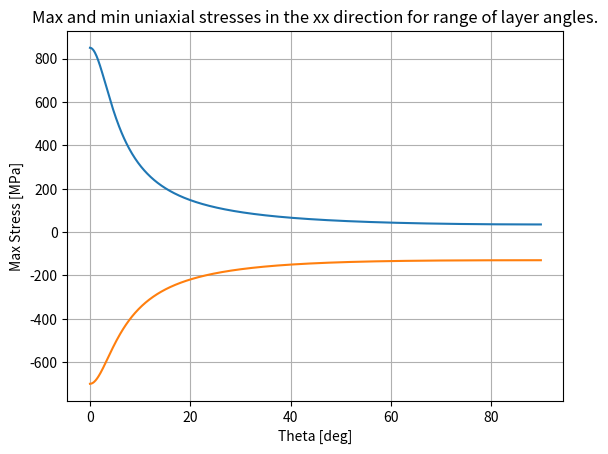

Python code for this plot:
'''
Program written by Jackson Vanderkooy for use in AER1403 2026
Absolutely no AI was used in the writing of this program.
Intended to be run in a terminal with python version 3.11.5
'''

from math import cos, sin, pi
import matplotlib.pyplot as plt
import numpy as np

def deg2rad(angle):
    return angle*(pi/180.0)

def rad2deg(angle):
    return angle/(pi/180.0)

class laminae:
    def __init__(self,E1,E2,G12,v12,t=0):
        self.E1 = E1
        self.E2 = E2
        self.G12 = G12
        self.v12 = v12
        self.v21 = self.v12*(self.E2 / self.E1)
        self.global_axis_stress = np.array([0, 0, 0],dtype='d')
        self.local_axis_stress = np.array([0, 0, 0],dtype='d')
        self.t = t
        self.T = np.array([[0]*3]*3,dtype='d')
        self.calc_stiff_local()

        self.is_global_aligned = False

    def calc_stiff_local(self):
        E1 = self.E1
        E2 = self.E2
        v12 = self.v12
        v21 = self.v21
        G12 = self.G12

        #Formulas from notes chapter 1 page 17
        self.S = np.array([[0,0,0],[0,0,0],[0,0,0]], dtype='d')
        self.S[0,0] = (E1/(1-(v12*v21)))
        self.S[0,1] = ((v12*E2)/(1-(v12*v21)))
        self.S[1,0] = self.S[0,1]
        self.S[1,1] = (E2/(1-(v12*v21)))
        self.S[2,2] = G12

    def global_align(self, theta=0):
        S = self.S
        self.Sbar = np.array([[0,0,0],[0,0,0],[0,0,0]], dtype='d')
        self.theta = theta

        self.T[0,0] = cos(theta)**2
        self.T[0,1] = sin(theta)**2
        self.T[0,2] = 2*cos(theta)*sin(theta)
        self.T[1,0] = sin(theta)**2
        self.T[1,1] = cos(theta)**2
        self.T[1,2] = -2*cos(theta)*sin(theta)
        self.T[2,0] = -cos(theta)*sin(theta)
        self.T[2,1] = cos(theta)*sin(theta)
        self.T[2,2] = ((cos(theta)**2) - (sin(theta)**2))

        #Formulas from notes chapter 1 pg 21
        # self.Sbar[0,0] = S[0,0]*(cos(theta)**4) + S[1,1]*(sin(theta)**4) + 2*(S[0,1] + (2*S[2,2]))*(sin(theta)**2)*(cos(theta)**2)
        # self.Sbar[0,1] = (S[0,0] + S[1,1] - (4*S[2,2]))*(cos(theta)**2)*(sin(theta)**2) + S[0,1]*((cos(theta)**4) + (sin(theta)**4))
        # self.Sbar[1,0] = self.Sbar[0,1]
        # self.Sbar[1,1] = S[0,0]*(sin(theta)**4) + S[1,1]*(cos(theta)**4) + 2*(S[0,1] + 2*S[2,2])*(sin(theta)**2)*(cos(theta)**2)
        # self.Sbar[0,2] = (S[0,0] - S[0,1] - 2*S[2,2])*(cos(theta)**3)*(sin(theta)) - (S[1,1] - S[0,1] - 2*S[2,2])*(cos(theta))*(sin(theta)**3)
        # self.Sbar[2,0] = self.Sbar[0,2]
        # self.Sbar[1,2] = (S[0,0] - S[0,1] - 2*S[2,2])*(cos(theta))*(sin(theta)**3) - (S[1,1] - S[0,1] - 2*S[2,2])*(cos(theta)**3)*(sin(theta))
        # self.Sbar[2,1] = self.Sbar[1,2]
        # self.Sbar[2,2] = (S[0,0] + S[1,1] - 2*S[0,1] - 2*S[2,2])*(cos(theta)**2)*(sin(theta)**2) + S[2,2]*((cos(theta)**4) + (sin(theta)**4))

        # print(self.Sbar)
        self.Sbar = np.matmul(np.linalg.inv(self.T),np.matmul(self.S,np.linalg.inv(np.transpose(self.T))))

        self.is_global_aligned = True

    def get_local_stiffness(self):
        return self.S

    def get_global_stiffness(self):
        if not self.is_global_aligned:
            return None
        return self.Sbar

class laminate:
    def __init__(self,layers=[]):
        self.layers = layers
        self.numLayers = len(layers)
        self.build_z()
        self.build_stiffness()
        # self.build_plate_strains()
        # self.build_layer_stresses()

    def build_z(self):
        self.z_interfaces = np.array([0]*(len(self.layers)+1), dtype='d')
        self.z_midplanes = np.array([0]*len(self.layers), dtype='d')
        self.totalThickness = 0
        
        for i in range(len(self.z_interfaces)-1):
            self.totalThickness += self.layers[i].t
            self.z_interfaces[i+1] = self.totalThickness
            self.z_midplanes[i] = (self.z_interfaces[i]+self.z_interfaces[i+1])/2
        self.z_interfaces = self.z_interfaces - (self.totalThickness/2)
        self.z_midplanes = self.z_midplanes - (self.totalThickness/2)

    def build_stiffness(self):
        ## Building A
        A = np.array([[0,0,0],[0,0,0],[0,0,0]], dtype='d')
        for i in range(3):
            for j in range(3):
                for k in range(self.numLayers):
                    layer = self.layers[k]
                    A[i,j] = A[i,j] + layer.Sbar[i,j]*(self.z_interfaces[k+1]-self.z_interfaces[k])

        ## Building B
        B = np.array([[0,0,0],[0,0,0],[0,0,0]], dtype='d')
        for i in range(3):
            for j in range(3):
                for k in range(self.numLayers):
                    layer = self.layers[k]
                    B[i,j] = B[i,j] + layer.Sbar[i,j]*(((self.z_interfaces[k+1])**2)-(self.z_interfaces[k]**2))
                B[i,j] = B[i,j] / 2

        ## Building D
        D = np.array([[0,0,0],[0,0,0],[0,0,0]], dtype='d')
        for i in range(3):
            for j in range(3):
                for k in range(self.numLayers):
                    layer = self.layers[k]
                    D[i,j] = D[i,j] + layer.Sbar[i,j]*(((self.z_interfaces[k+1])**3)-(self.z_interfaces[k]**3))
                D[i,j] = D[i,j] / 3

        self.plate_S = np.block([[A,B],[B,D]])

    def get_stackup_symbolic(self):
        stackupString = '['
        for i in range(len(self.layers)):
            stackupString = f'{stackupString}{round(self.layers[i].theta / (pi/180),2)}'
            if not i == (len(self.layers)-1):
                stackupString = f'{stackupString}\\'
            else:
                stackupString = f'{stackupString}]'
        return stackupString

    def build_plate_strains(self,Nx,Ny,Nxy,Mx,My,Mxy):
        self.force_vec = np.array([Nx,Ny,Nxy,Mx,My,Mxy],dtype='d')
        invert_plate_S = np.linalg.inv(self.plate_S)
        self.plate_strains = np.matmul(invert_plate_S,self.force_vec)

    def build_layer_stresses(self):
        for i in range(len(self.layers)):
            layer_strain = np.array([0]*3,dtype='d')
            layer_strain[0] = self.plate_strains[0]+(self.z_midplanes[i]*self.plate_strains[3])
            layer_strain[1] = self.plate_strains[1]+(self.z_midplanes[i]*self.plate_strains[4])
            layer_strain[2] = self.plate_strains[2]+(self.z_midplanes[i]*self.plate_strains[5])
            self.layers[i].global_axis_stress = np.matmul(self.layers[i].Sbar,layer_strain)
            self.layers[i].local_axis_stress = np.matmul(self.layers[i].T,self.layers[i].global_axis_stress)
            

def buildLayer():
    E1 = float(input("E1 [GPa]:"))
    E2 = float(input("E2 [GPa]:"))
    G12 = float(input("G12 [GPa]:"))
    v12 = float(input("v12:"))
    return laminae(E1,E2,G12,v12)

def buildLaminate():
    print('How many layers?')
    numLayer = int(input('->'))
    layers = []
    matchingLayers = False
    for i in range(numLayer):
        print(f'Layer #{i+1}')
        if not matchingLayers:
            E1 = float(input("E1 [GPa]:"))
            E2 = float(input("E2 [GPa]:"))
            G12 = float(input("G12 [GPa]:"))
            v12 = float(input("v12:"))
            t = float(input("t:"))
            if (input('Are all layers identical? (y/n) ->') == 'y') : matchingLayers = True
        theta = float(input("Theta:"))
        layers.append(laminae(E1,E2,G12,v12,t))
        layers[i].global_align(theta*(pi/180))

    return laminate(layers)

def max_stress_failure_check(sigma_L_minus,sigma_L_plus,sigma_T_minus,sigma_T_plus,tau_LT,sigma_11,sigma_22,tau_12,print_failures=False):
    sigma_L_minus = abs(sigma_L_minus)
    sigma_T_minus = abs(sigma_T_minus)
    sigma_L_plus = abs(sigma_L_plus)
    sigma_T_plus = abs(sigma_T_plus)
    tau_LT = abs(tau_LT)

    failures = [0,0,0] # Longitudinal, Transverse, Shear
    failures[0] = -1*(sigma_11 <= -sigma_L_minus) + 1*(sigma_11 >= sigma_L_plus)
    failures[1] = -1*(sigma_22 <= -sigma_T_minus) + 1*(sigma_22 >= sigma_T_plus)
    failures[2] = 1*(abs(tau_12) >= tau_LT)

    if print_failures:
        if failures[0] > 0: print(f'Failure: sigma_11={sigma_11} > sigma_L_plus={sigma_L_plus}')
        if failures[0] < 0: print(f'Failure: sigma_11={sigma_11} < -sigma_L_minus={sigma_L_minus}')
        if failures[1] > 0: print(f'Failure: sigma_22={sigma_22} > sigma_T_plus={sigma_T_plus}')
        if failures[1] < 0: print(f'Failure: sigma_22={sigma_22} < -sigma_T_minus={sigma_T_minus}')
        if failures[2] > 0: print(f'Failure: |tau_12|={abs(sigma_22)} > tau_LT={tau_LT}')
        if not(failures[0] or failures[1] or failures[2]): print(f'No failures.')

    return failures

def tsaihill(sigma_L_minus,sigma_L_plus,sigma_T_minus,sigma_T_plus,tau_LT,sigma_11,sigma_22,tau_12,print_failures=False):

    term1 = (((sigma_11**2)/(sigma_L_plus**2))*(sigma_11 > 0) + ((sigma_11**2)/(sigma_L_minus**2))*(sigma_11 < 0))
    term2 = ((sigma_11*sigma_22)/(sigma_L_plus**2))*(sigma_11*sigma_22 > 0) + ((sigma_11*sigma_22)/(sigma_L_minus**2))*(sigma_11*sigma_22 < 0)
    term3 = (((sigma_22**2)/(sigma_T_plus**2))*(sigma_22 > 0) + ((sigma_22**2)/(sigma_T_minus**2))*(sigma_22 < 0))
    term4 = (tau_12**2)/(tau_LT**2)

    result = term1 - term2 + term3 + term4
    failed = result >= 1

    if print_failures:
        if failed: print(f'Failure: {result} >= 1')
        else: print(f'No failues.')
        print(result)

    return failed

def tsaiwu_factors(sigma_L_minus,sigma_L_plus,sigma_T_minus,sigma_T_plus,tau_LT,F12=None):
    F11 = 1/abs(sigma_L_plus*sigma_L_minus)
    F22 = 1/abs(sigma_T_plus*sigma_T_minus)
    if F12 == None: #Using assumed F12
        F12 = -((F11*F22)**(1/2))/2
    F1 = (1/sigma_L_plus)-(1/abs(sigma_L_minus))
    F2 = (1/sigma_T_plus)-(1/abs(sigma_T_minus))
    F66 = 1/(tau_LT**2)

    return [F11,F22,F12,F1,F2,F66]



[F11,F22,F12,F1,F2,F66] = tsaiwu_factors(700,850,130,35,60)

x_vals = []
y_vals_pos = []
y_vals_neg = []

for i in range(0,900):
    i = i/10.0
    x_vals.append(i)
    t = deg2rad(i)
    A = (F11*(cos(t)**4) + F22*(sin(t)**4) + 2*F12*(sin(t)**2)*(cos(t)**2) + F66*(cos(t)*sin(t))**2)
    B = (F1*(cos(t)**2) + F2*(sin(t)**2))
    C = -1.0

    y_vals_pos.append((-B + ((B**2) - (4*A*C))**(1/2))/(2*A))
    y_vals_neg.append((-B - ((B**2) - (4*A*C))**(1/2))/(2*A))

plt.plot(x_vals,y_vals_pos)
plt.plot(x_vals,y_vals_neg)
plt.title("Max and min uniaxial stresses in the xx direction for range of layer angles.")
plt.xlabel("Theta [deg]")
plt.ylabel("Max Stress [MPa]")
plt.grid()
plt.show()
